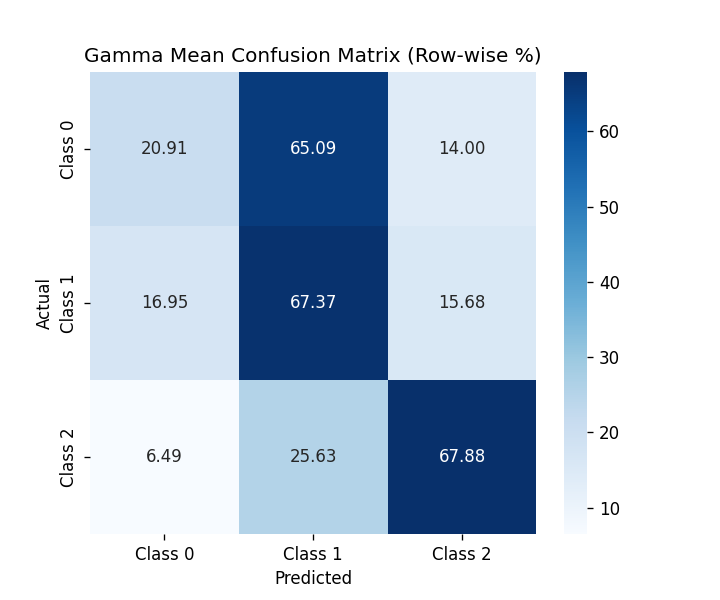

Values plotted in this chart, from the file beside it:
, Class 0, Class 1, Class 2
Class 0, 20.91, 65.09, 14
Class 1, 16.95, 67.37, 15.68
Class 2, 6.492, 25.63, 67.88
